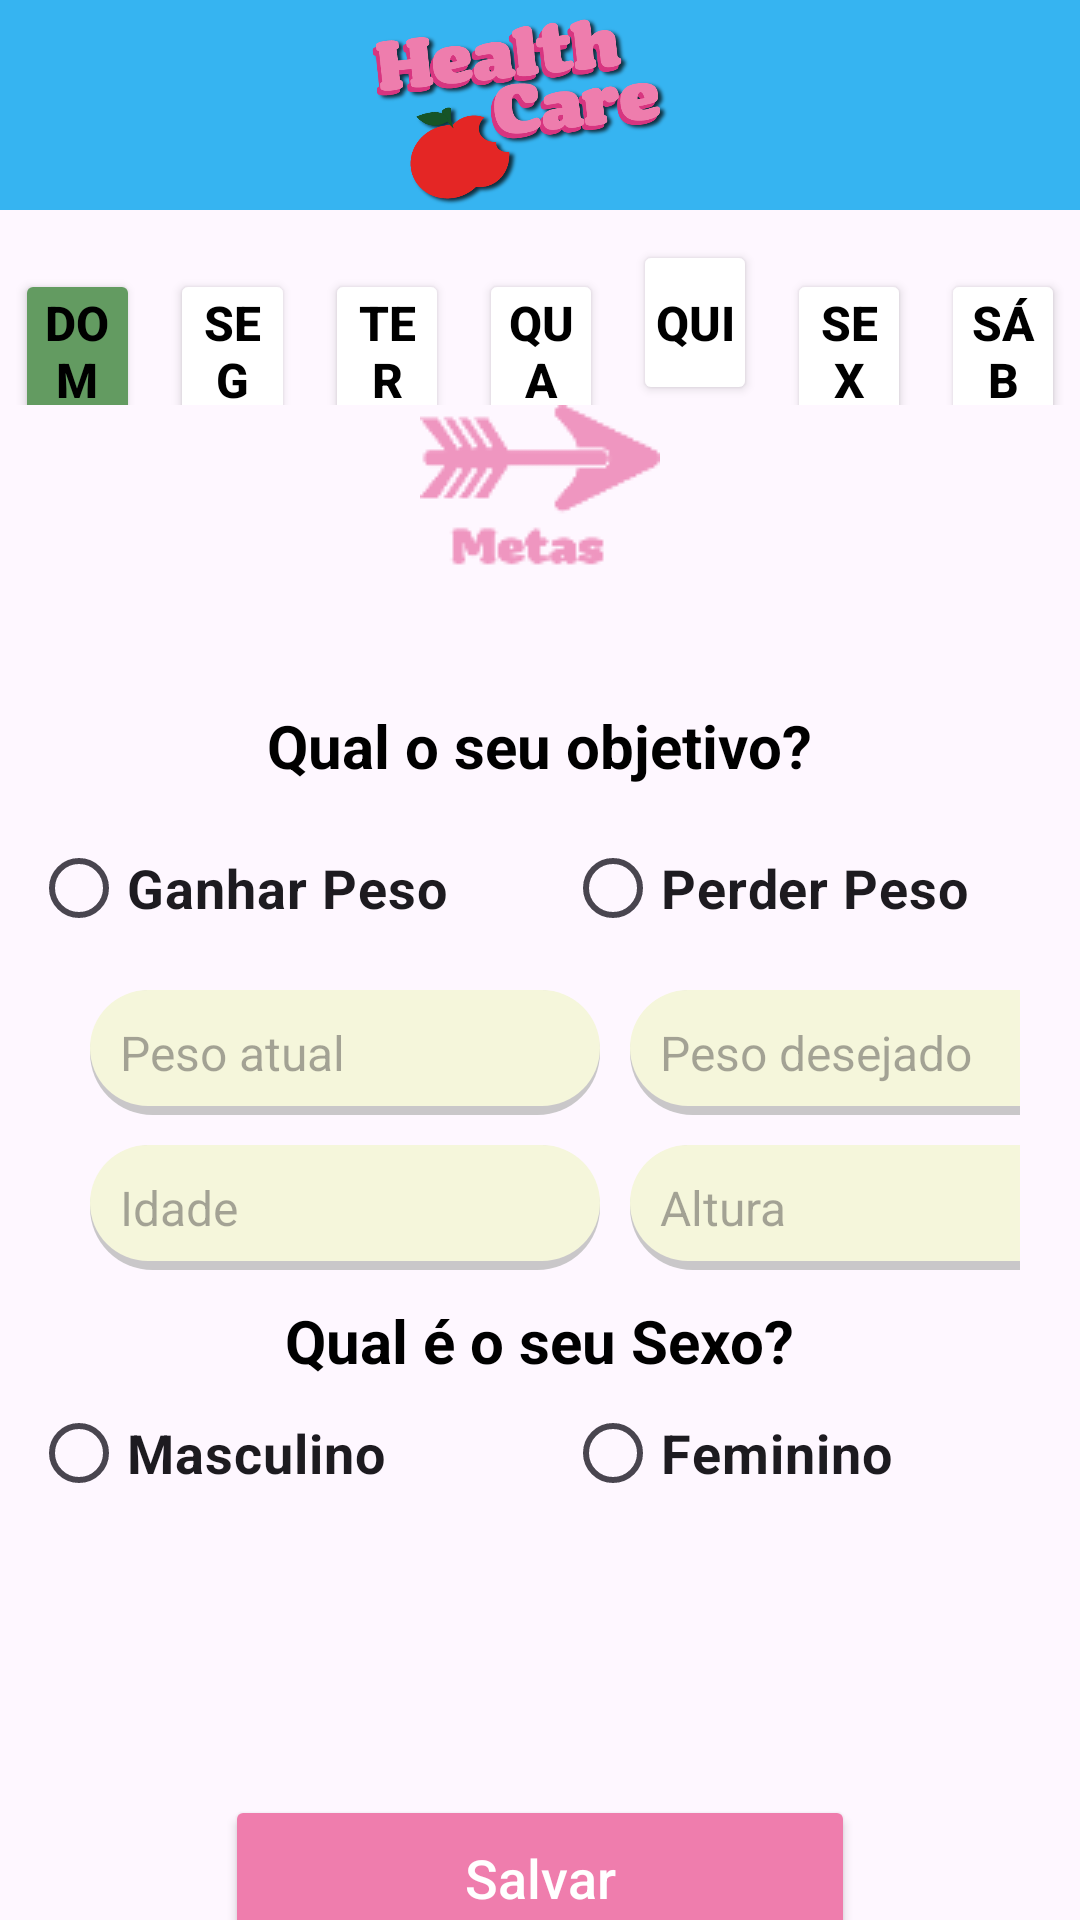

Here is an Android app screen rendered from its layout file. Give the layout XML and the strings, colors and styles it references.
<!-- AndroidManifest.xml: application theme Theme.HealthCare -->
<!-- res/layout/activity_add_metas.xml -->
<?xml version="1.0" encoding="utf-8"?>
<LinearLayout xmlns:android="http://schemas.android.com/apk/res/android"
    xmlns:app="http://schemas.android.com/apk/res-auto"
    xmlns:tools="http://schemas.android.com/tools"
    android:layout_width="match_parent"
    android:layout_height="match_parent"
    android:orientation="vertical"
    tools:context=".AddMetas">

    <ImageView
        android:id="@+id/imageView"
        android:layout_width="match_parent"
        android:layout_height="70dp"
        android:background="@color/bluedark"
        android:padding="1dp"
        android:src="@drawable/healthcare" />

    <LinearLayout
        android:layout_width="match_parent"
        android:layout_height="wrap_content"
        android:layout_marginTop="10dp"
        android:orientation="horizontal">

        <Button
            android:id="@+id/buttonDomAddCalorias"
            android:layout_width="45dp"
            android:layout_height="55dp"
            android:layout_marginLeft="5dp"
            android:layout_marginRight="5dp"
            android:layout_weight="1"
            android:backgroundTint="@color/green"
            android:padding="7dp"
            android:text="Dom"
            android:textColor="@color/black"
            android:textSize="16sp"
            android:textStyle="bold" />

        <Button
            android:id="@+id/buttonSegAddCalorias"
            android:layout_width="45dp"
            android:layout_height="55dp"
            android:layout_marginLeft="5dp"
            android:layout_marginRight="5dp"
            android:layout_weight="1"
            android:backgroundTint="@color/white"
            android:padding="7dp"
            android:text="Seg"
            android:textColor="@color/black"
            android:textSize="16sp"
            android:textStyle="bold" />

        <Button
            android:id="@+id/buttonTerAddCalorias"
            android:layout_width="45dp"
            android:layout_height="55dp"
            android:layout_marginLeft="5dp"
            android:layout_marginRight="5dp"
            android:layout_weight="1"
            android:backgroundTint="@color/white"
            android:padding="7dp"
            android:text="Ter"
            android:textColor="@color/black"
            android:textSize="16sp"
            android:textStyle="bold" />

        <Button
            android:id="@+id/buttonQuaAddCalorias"
            android:layout_width="45dp"
            android:layout_height="55dp"
            android:layout_marginLeft="5dp"
            android:layout_marginRight="5dp"
            android:layout_weight="1"
            android:backgroundTint="@color/white"
            android:padding="7dp"
            android:text="Qua"
            android:textColor="@color/black"
            android:textSize="16sp"
            android:textStyle="bold" />

        <Button
            android:id="@+id/buttonQuiAddCalorias"
            android:layout_width="45dp"
            android:layout_height="55dp"
            android:layout_marginLeft="5dp"
            android:layout_marginRight="5dp"
            android:layout_weight="1"
            android:backgroundTint="@color/white"
            android:padding="7dp"
            android:text="Qui"
            android:textColor="@color/black"
            android:textSize="16sp"
            android:textStyle="bold" />

        <Button
            android:id="@+id/buttonSexAddCalorias"
            android:layout_width="45dp"
            android:layout_height="55dp"
            android:layout_marginLeft="5dp"
            android:layout_marginRight="5dp"
            android:layout_weight="1"
            android:backgroundTint="@color/white"
            android:padding="7dp"
            android:text="Sex"
            android:textColor="@color/black"
            android:textSize="16sp"
            android:textStyle="bold" />

        <Button
            android:id="@+id/buttonSabAddCalorias"
            android:layout_width="45dp"
            android:layout_height="55dp"
            android:layout_marginLeft="5dp"
            android:layout_marginRight="5dp"
            android:layout_weight="1"
            android:backgroundTint="@color/white"
            android:padding="7dp"
            android:text="Sáb"
            android:textColor="@color/black"
            android:textSize="16sp"
            android:textStyle="bold" />
    </LinearLayout>

    <LinearLayout
        android:layout_width="match_parent"
        android:layout_height="100dp"
        android:layout_gravity="center"
        android:orientation="vertical">

        <ImageView
            android:id="@+id/imageViewAddMetas"
            android:layout_width="match_parent"
            android:layout_height="wrap_content"
            android:src="@drawable/metas" />
    </LinearLayout>

    <TextView
        android:id="@+id/textViewQualObjetivoAddMetas"
        android:layout_width="wrap_content"
        android:layout_height="wrap_content"
        android:layout_gravity="center"
        android:text="@string/cadastrar_metas_Title"
        android:textColor="@color/black"
        android:textSize="20sp"
        android:textStyle="bold" />

    <LinearLayout
        android:layout_width="match_parent"
        android:layout_height="wrap_content"
        android:orientation="vertical"
        android:padding="10dp">

        <RadioGroup
            android:id="@+id/objetivo"
            android:layout_width="339dp"
            android:layout_height="match_parent"
            android:layout_gravity="center"
            android:orientation="horizontal">

            <RadioButton
                android:id="@+id/ganhar"
                android:layout_width="178dp"
                android:layout_height="wrap_content"
                android:text="Ganhar Peso"
                android:textSize="18sp"
                android:textStyle="bold" />

            <RadioButton
                android:id="@+id/perder"
                android:layout_width="150dp"
                android:layout_height="wrap_content"
                android:text="Perder Peso"
                android:textSize="18sp"
                android:textStyle="bold" />

        </RadioGroup>

        <TableLayout
            android:layout_width="wrap_content"
            android:layout_height="match_parent"
            android:padding="10dp">

            <TableRow
                android:layout_width="match_parent"
                android:layout_height="match_parent">

                <EditText
                    android:id="@+id/editTextPesoAtualGanharPesoAddMetas"
                    android:layout_width="170dp"
                    android:layout_height="wrap_content"
                    android:layout_marginLeft="10dp"
                    android:layout_marginBottom="10dp"
                    android:background="@drawable/rounded_card"
                    android:ems="10"
                    android:hint="@string/cadastrar_metas_pesoAtual"
                    android:inputType="number|numberDecimal"
                    android:padding="10dp"
                    android:textSize="16sp" />

                <EditText
                    android:id="@+id/editTextPesoDesejadoGanharPesoAddMetas"
                    android:layout_width="170dp"
                    android:layout_height="wrap_content"
                    android:layout_marginLeft="10dp"
                    android:layout_marginBottom="10dp"
                    android:background="@drawable/rounded_card"
                    android:ems="10"
                    android:hint="@string/cadastrar_metas_desejado"
                    android:inputType="number|numberDecimal"
                    android:padding="10dp"
                    android:textSize="16sp" />
            </TableRow>

            <TableRow
                android:layout_width="match_parent"
                android:layout_height="match_parent">

                <EditText
                    android:id="@+id/editTextQuantoTempoGanharPesoAddMetas"
                    android:layout_width="170dp"
                    android:layout_height="wrap_content"
                    android:layout_marginLeft="10dp"
                    android:background="@drawable/rounded_card"
                    android:ems="10"
                    android:hint="@string/cadastrar_metas_emQuantoTempo"
                    android:inputType="number"
                    android:padding="10dp"
                    android:textSize="16sp" />

                <EditText
                    android:id="@+id/editTextMetaGanharAltura"
                    android:layout_width="170dp"
                    android:layout_height="wrap_content"
                    android:layout_marginLeft="10dp"
                    android:background="@drawable/rounded_card"
                    android:ems="10"
                    android:hint="Altura"
                    android:inputType="number|numberDecimal"
                    android:padding="10dp"
                    android:textSize="16sp" />
            </TableRow>

        </TableLayout>

        <TextView
            android:id="@+id/SexoText"
            android:layout_width="wrap_content"
            android:layout_height="wrap_content"
            android:layout_gravity="center"
            android:text="Qual é o seu Sexo?"
            android:textColor="@color/black"
            android:textSize="20sp"
            android:textStyle="bold" />

        <RadioGroup
            android:id="@+id/sexo"
            android:layout_width="339dp"
            android:layout_height="match_parent"
            android:layout_gravity="center"
            android:orientation="horizontal">

            <RadioButton
                android:id="@+id/masculino"
                android:layout_width="178dp"
                android:layout_height="wrap_content"
                android:text="Masculino"
                android:textSize="18sp"
                android:textStyle="bold" />

            <RadioButton
                android:id="@+id/feminino"
                android:layout_width="150dp"
                android:layout_height="wrap_content"
                android:text="Feminino"
                android:textSize="18sp"
                android:textStyle="bold" />

        </RadioGroup>
    </LinearLayout>


    <Button
        android:id="@+id/buttonAvancarAddMetas"
        android:layout_width="wrap_content"
        android:layout_height="55dp"
        android:layout_gravity="center"
        android:layout_marginTop="80dp"
        android:minWidth="210dip"
        android:text="@string/cadastrar_metas_ButtonAvancar"
        android:textAllCaps="false"
        android:textColor="@color/white"
        android:textSize="18sp"
        app:backgroundTint="@color/pinklight"
        />

</LinearLayout>
<!-- resources referenced by this layout -->
<resources>
  <color name="black">#FF000000</color>
  <color name="bluedark">#FF36B4F1</color>
  <color name="green">#FF639B61</color>
  <color name="pinklight">#FFEF7DAD</color>
  <color name="white">#FFFFFFFF</color>
  <!-- drawable healthcare: png bitmap (drawable, 83027 bytes) -->
  <!-- drawable metas: png bitmap (drawable, 3271 bytes) -->
  <!-- drawable rounded_card (drawable) -->
  <layer-list xmlns:android="http://schemas.android.com/apk/res/android">
      <item>
          <shape android:shape="rectangle">
              <solid android:color="#CABBBBBB"/>
              <corners android:radius="30dp" />
          </shape>
      </item>
  
      <item
          android:left="0dp"
          android:right="0dp"
          android:top="0dp"
          android:bottom="3dp">
          <shape android:shape="rectangle">
              <solid android:color="@color/yellowlight"/>
              <corners android:radius="30dp" />
          </shape>
      </item>
  </layer-list>
  
  
          
          
  
          
  
  <string name="cadastrar_metas_ButtonAvancar">Salvar</string>
  <string name="cadastrar_metas_Title">Qual o seu objetivo?</string>
  <string name="cadastrar_metas_desejado">Peso desejado</string>
  <string name="cadastrar_metas_emQuantoTempo">Idade</string>
  <string name="cadastrar_metas_pesoAtual">Peso atual</string>
  <style name="Theme.HealthCare" parent="Base.Theme.HealthCare" />
  <color name="yellowlight">#FFF5F6DB</color>
  <style name="Base.Theme.HealthCare" parent="Theme.Material3.DayNight.NoActionBar">
          
          
      </style>
</resources>
